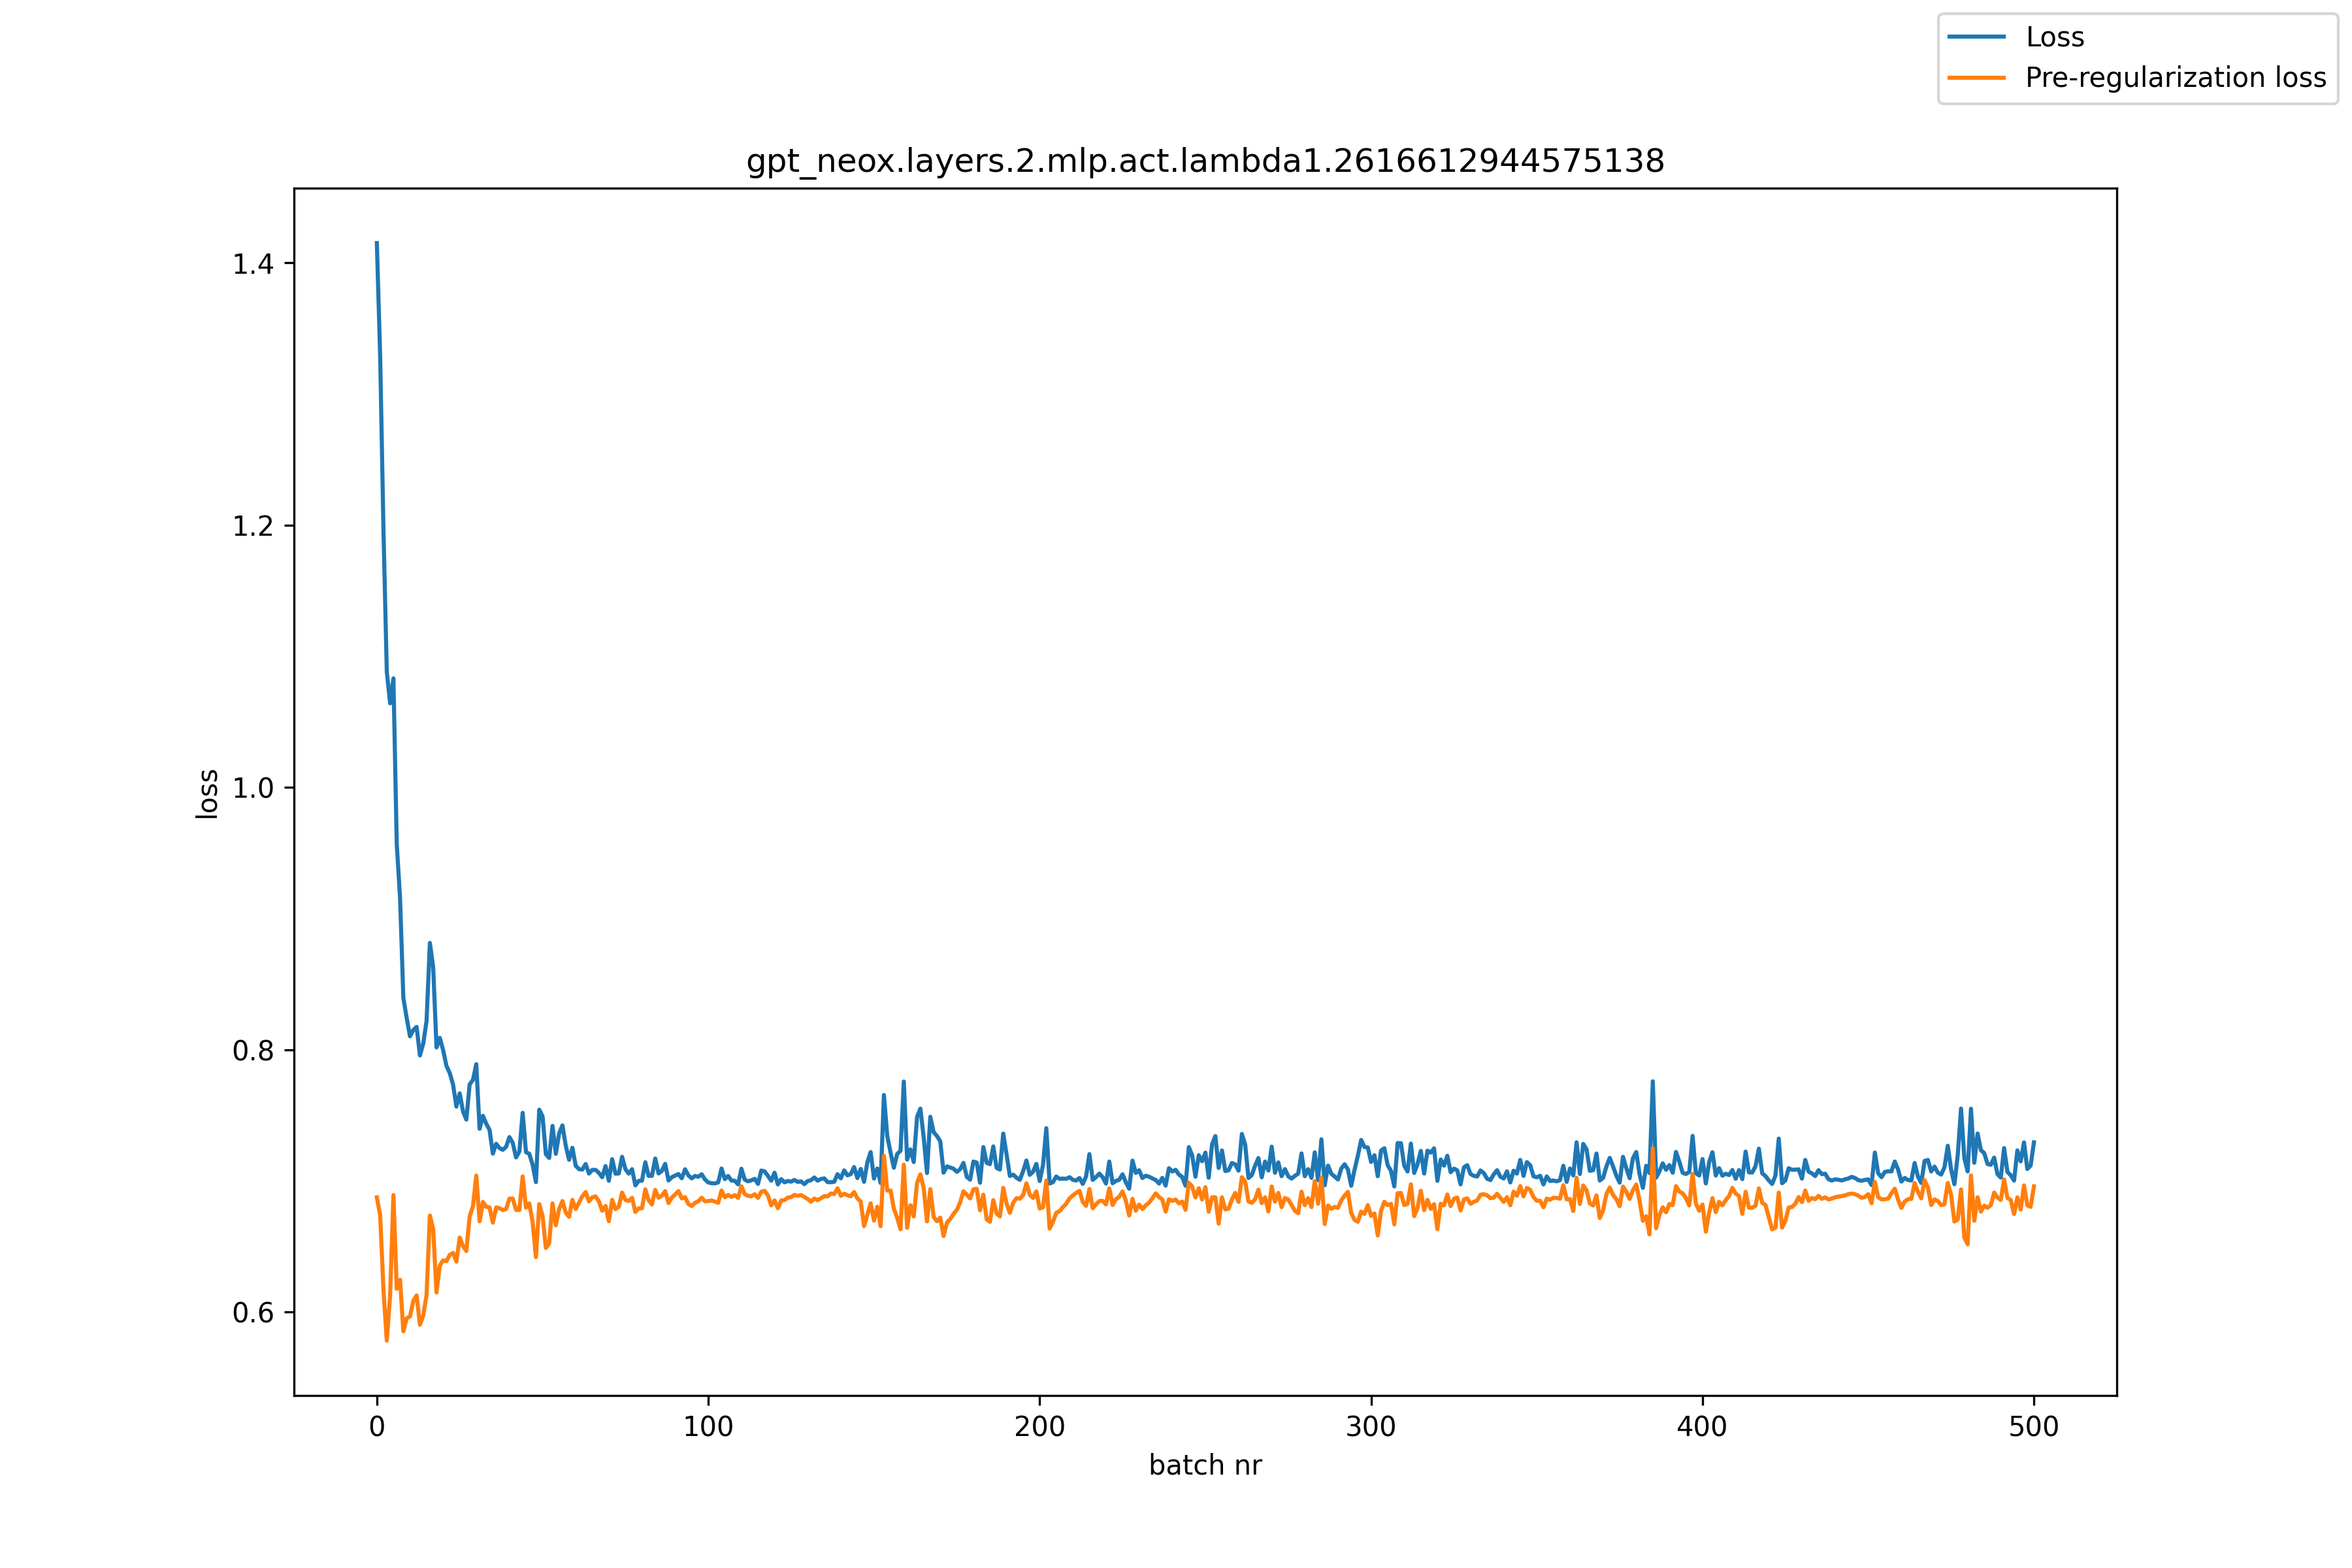

The data file committed next to this chart (first rows):
, loss, pre_reg_loss
0, 1.415, 0.6874
1, 1.329, 0.6738
2, 1.196, 0.6166
3, 1.088, 0.5782
4, 1.064, 0.6125
5, 1.083, 0.6892
6, 0.9571, 0.6177
7, 0.9156, 0.6245
8, 0.8393, 0.5853
9, 0.8242, 0.5952
10, 0.8102, 0.5966
11, 0.815, 0.6085
12, 0.8174, 0.6126
13, 0.7956, 0.5903
14, 0.8047, 0.5974
15, 0.822, 0.613
16, 0.8814, 0.6736
17, 0.8628, 0.6631
18, 0.8017, 0.6149
19, 0.809, 0.6355
20, 0.7997, 0.6393
21, 0.7877, 0.6388
22, 0.7822, 0.6436
23, 0.7734, 0.645
24, 0.7566, 0.6384
25, 0.7667, 0.6568
26, 0.753, 0.6502
27, 0.7467, 0.6466
28, 0.7736, 0.6728
29, 0.777, 0.6808
30, 0.789, 0.7041
31, 0.7397, 0.6692
32, 0.7496, 0.6839
33, 0.7436, 0.6802
34, 0.7389, 0.6798
35, 0.7208, 0.6681
36, 0.7283, 0.6797
37, 0.725, 0.6792
38, 0.7237, 0.6777
39, 0.7259, 0.6784
40, 0.7334, 0.6864
41, 0.729, 0.6865
42, 0.7179, 0.6778
43, 0.7223, 0.6778
44, 0.7519, 0.7034
45, 0.7219, 0.6796
46, 0.7206, 0.6827
47, 0.7123, 0.6686
48, 0.6991, 0.6418
49, 0.7543, 0.6823
50, 0.7492, 0.6732
51, 0.7203, 0.6488
52, 0.7175, 0.6524
53, 0.7419, 0.6828
54, 0.7206, 0.6661
55, 0.7361, 0.6785
56, 0.7423, 0.6846
57, 0.7268, 0.6759
58, 0.7161, 0.6726
59, 0.7252, 0.6855
... 441 more rows
